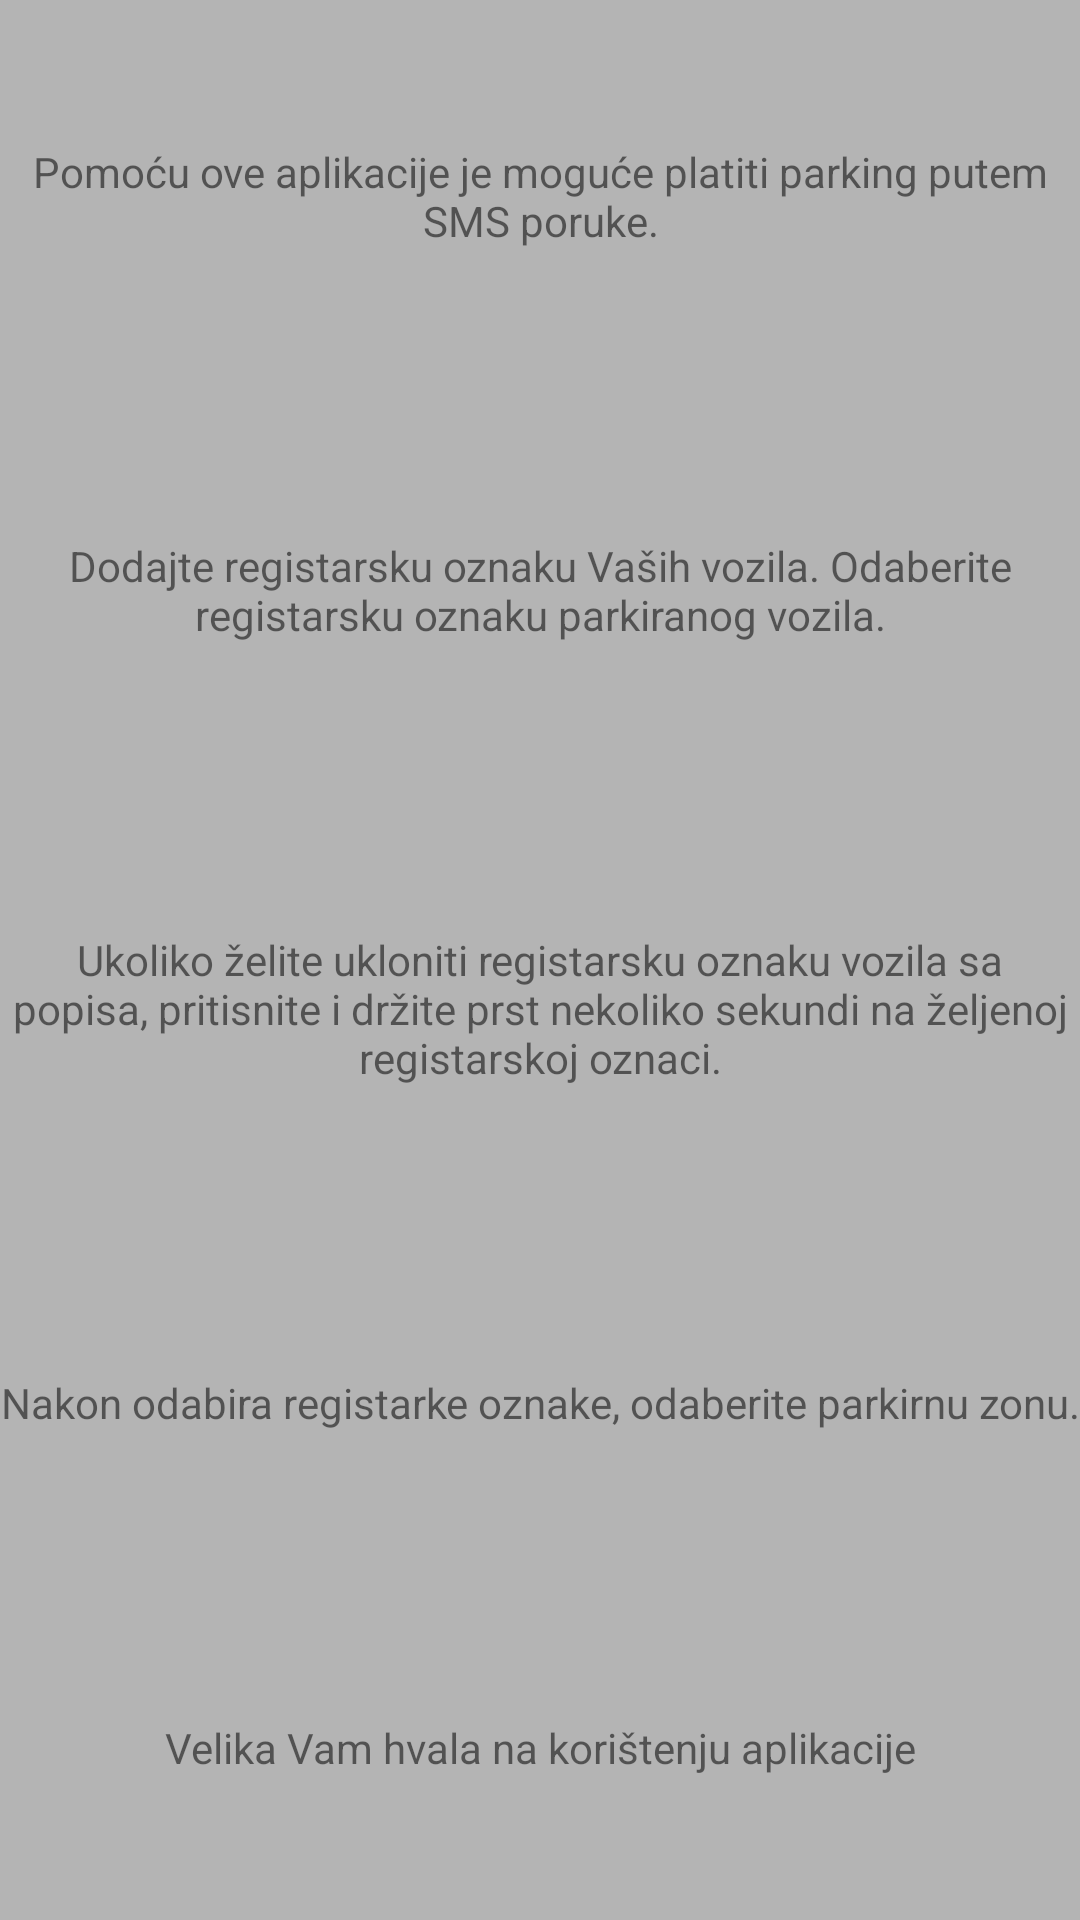

Android layout source for this screen:
<!-- AndroidManifest.xml: application theme Theme.ParkingZG -->
<!-- res/layout/fragment_info.xml -->
<?xml version="1.0" encoding="utf-8"?>
<LinearLayout xmlns:android="http://schemas.android.com/apk/res/android"
    xmlns:tools="http://schemas.android.com/tools"
    android:layout_width="match_parent"
    android:layout_height="match_parent"
    android:layout_weight="5"
    android:orientation="vertical"
    android:background="@color/grey"
    tools:context=".view.fragment.InfoFragment">

    <TextView
        android:id="@+id/app_info"
        android:layout_width="match_parent"
        android:layout_height="wrap_content"
        android:layout_weight="1"
        android:gravity="center"
        android:text="@string/app_info_text" />

    <TextView
        android:id="@+id/plate_info"
        android:layout_width="match_parent"
        android:layout_height="wrap_content"
        android:layout_weight="1"
        android:gravity="center"
        android:text="@string/plate_info_text" />

    <TextView
        android:id="@+id/plate_deletion_info"
        android:layout_width="match_parent"
        android:layout_height="wrap_content"
        android:layout_weight="1"
        android:gravity="center"
        android:text="@string/plate_deletion_text" />

    <TextView
        android:id="@+id/zone_info"
        android:layout_width="match_parent"
        android:layout_height="wrap_content"
        android:layout_weight="1"
        android:gravity="center"
        android:text="@string/zone_info_text" />

    <TextView
        android:id="@+id/thank_you_msg_info"
        android:layout_width="match_parent"
        android:layout_height="wrap_content"
        android:layout_weight="1"
        android:gravity="center"
        android:text="@string/thank_you_msg_text" />

</LinearLayout>
<!-- resources referenced by this layout -->
<resources>
  <color name="grey">#B4B4B4</color>
  <string name="app_info_text">Pomoću ove aplikacije je moguće platiti parking putem SMS poruke.</string>
  <string name="plate_deletion_text">Ukoliko želite ukloniti registarsku oznaku vozila sa popisa, pritisnite i držite prst nekoliko sekundi na željenoj registarskoj oznaci.</string>
  <string name="plate_info_text">Dodajte registarsku oznaku Vaših vozila. Odaberite registarsku oznaku parkiranog vozila.</string>
  <string name="thank_you_msg_text">Velika Vam hvala na korištenju aplikacije</string>
  <string name="zone_info_text">Nakon odabira registarke oznake, odaberite parkirnu zonu.</string>
  <style name="Theme.ParkingZG" parent="Theme.AppCompat.Light">
          
          <item name="colorPrimary">@color/blue</item>
          <item name="colorOnPrimary">@color/white</item>
          
          <item name="colorSecondary">@color/grey</item>
          <item name="colorOnSecondary">@color/black</item>
          
          <item name="android:statusBarColor" tools:targetApi="l">?attr/colorPrimaryVariant</item>
          
      </style>
  <color name="blue">#1048A7</color>
  <color name="white">#FFFFFFFF</color>
  <color name="black">#FF000000</color>
</resources>
